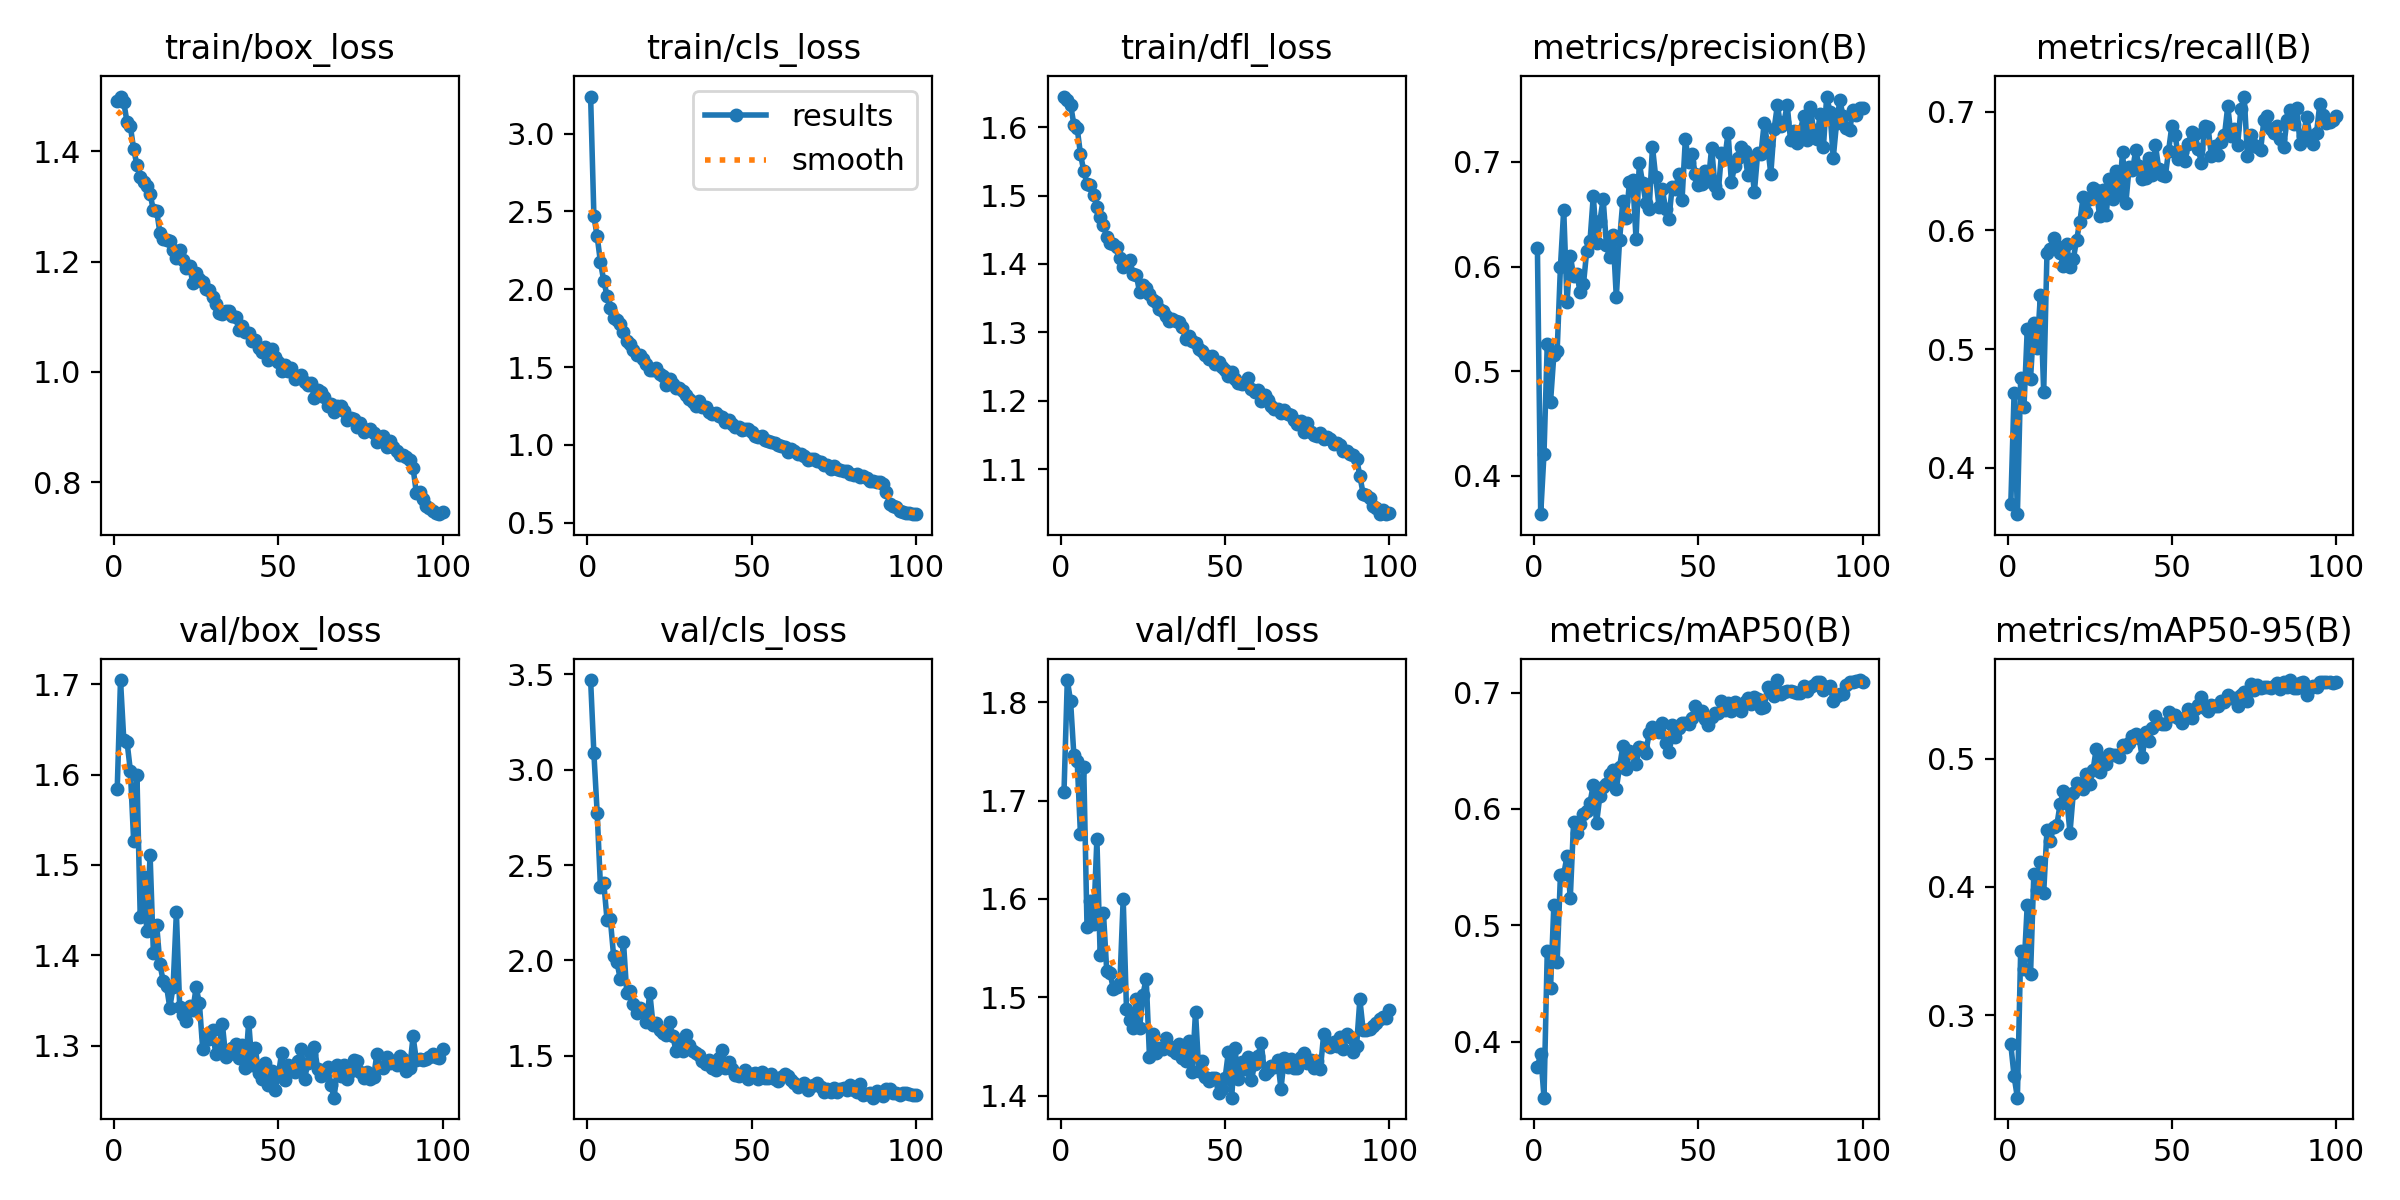

The file beside this chart, header and first rows:
epoch, time, train/box_loss, train/cls_loss, train/dfl_loss, metrics/precision(B), metrics/recall(B), metrics/mAP50(B), metrics/mAP50-95(B), val/box_loss, val/cls_loss, val/dfl_loss, lr/pg0, lr/pg1, lr/pg2
1, 64.82, 1.491, 3.238, 1.645, 0.6177, 0.3698, 0.3782, 0.277, 1.584, 3.47, 1.709, 0.0003314, 0.0003314, 0.0003314
2, 99.78, 1.499, 2.468, 1.639, 0.3635, 0.4635, 0.3895, 0.2522, 1.705, 3.085, 1.823, 0.0006582, 0.0006582, 0.0006582
3, 133.1, 1.488, 2.339, 1.633, 0.4211, 0.3611, 0.3518, 0.2356, 1.639, 2.772, 1.801, 0.0009783, 0.0009783, 0.0009783
4, 166.7, 1.452, 2.173, 1.604, 0.5264, 0.4755, 0.4783, 0.3497, 1.636, 2.386, 1.746, 0.0009703, 0.0009703, 0.0009703
5, 200.2, 1.445, 2.054, 1.599, 0.4711, 0.451, 0.4464, 0.3357, 1.604, 2.408, 1.741, 0.0009604, 0.0009604, 0.0009604
6, 233.6, 1.404, 1.958, 1.561, 0.5157, 0.5168, 0.5172, 0.3861, 1.527, 2.211, 1.666, 0.0009505, 0.0009505, 0.0009505
7, 267.1, 1.375, 1.883, 1.536, 0.5189, 0.4752, 0.4685, 0.3317, 1.599, 2.215, 1.734, 0.0009406, 0.0009406, 0.0009406
8, 300.5, 1.353, 1.814, 1.517, 0.5997, 0.522, 0.5432, 0.41, 1.443, 2.023, 1.571, 0.0009307, 0.0009307, 0.0009307
9, 333.8, 1.345, 1.8, 1.515, 0.6545, 0.5009, 0.5436, 0.3972, 1.487, 1.993, 1.598, 0.0009208, 0.0009208, 0.0009208
10, 367.2, 1.337, 1.777, 1.501, 0.5662, 0.5456, 0.5593, 0.4191, 1.427, 1.903, 1.575, 0.0009109, 0.0009109, 0.0009109
11, 400.5, 1.323, 1.728, 1.484, 0.6104, 0.4639, 0.5234, 0.3954, 1.511, 2.096, 1.661, 0.000901, 0.000901, 0.000901
12, 433.9, 1.293, 1.671, 1.468, 0.5914, 0.5811, 0.5884, 0.4445, 1.403, 1.827, 1.543, 0.0008911, 0.0008911, 0.0008911
13, 467.5, 1.292, 1.65, 1.457, 0.5933, 0.5846, 0.5792, 0.4356, 1.434, 1.838, 1.586, 0.0008812, 0.0008812, 0.0008812
14, 500.9, 1.252, 1.612, 1.439, 0.5757, 0.5934, 0.5872, 0.4467, 1.39, 1.769, 1.527, 0.0008713, 0.0008713, 0.0008713
15, 534.4, 1.24, 1.581, 1.43, 0.5831, 0.5868, 0.5955, 0.4481, 1.371, 1.727, 1.525, 0.0008614, 0.0008614, 0.0008614
16, 567.8, 1.238, 1.58, 1.43, 0.615, 0.581, 0.5982, 0.4647, 1.366, 1.753, 1.508, 0.0008515, 0.0008515, 0.0008515
17, 601.2, 1.237, 1.55, 1.425, 0.6247, 0.5696, 0.6054, 0.4745, 1.342, 1.741, 1.511, 0.0008416, 0.0008416, 0.0008416
18, 634.6, 1.221, 1.518, 1.409, 0.6678, 0.5889, 0.6208, 0.4692, 1.365, 1.676, 1.515, 0.0008317, 0.0008317, 0.0008317
19, 668, 1.206, 1.481, 1.395, 0.6223, 0.5688, 0.5879, 0.4423, 1.447, 1.832, 1.6, 0.0008218, 0.0008218, 0.0008218
20, 701.2, 1.22, 1.48, 1.402, 0.6433, 0.5758, 0.6112, 0.473, 1.343, 1.661, 1.488, 0.0008119, 0.0008119, 0.0008119
21, 734.7, 1.203, 1.492, 1.406, 0.6647, 0.5918, 0.6189, 0.4813, 1.334, 1.675, 1.477, 0.000802, 0.000802, 0.000802
22, 768, 1.188, 1.453, 1.385, 0.6203, 0.6074, 0.6218, 0.4777, 1.327, 1.635, 1.469, 0.0007921, 0.0007921, 0.0007921
23, 801.3, 1.192, 1.446, 1.384, 0.609, 0.6278, 0.6297, 0.4766, 1.343, 1.62, 1.498, 0.0007822, 0.0007822, 0.0007822
24, 834.7, 1.161, 1.384, 1.358, 0.6304, 0.6154, 0.6336, 0.4877, 1.339, 1.61, 1.469, 0.0007723, 0.0007723, 0.0007723
25, 868.1, 1.179, 1.425, 1.37, 0.5709, 0.6261, 0.6174, 0.4802, 1.365, 1.678, 1.503, 0.0007624, 0.0007624, 0.0007624
26, 901.4, 1.168, 1.393, 1.365, 0.6256, 0.6355, 0.6362, 0.4908, 1.347, 1.605, 1.519, 0.0007525, 0.0007525, 0.0007525
27, 935, 1.164, 1.367, 1.356, 0.6631, 0.6338, 0.6541, 0.5079, 1.297, 1.523, 1.439, 0.0007426, 0.0007426, 0.0007426
28, 968.4, 1.149, 1.363, 1.347, 0.6464, 0.6125, 0.6345, 0.4894, 1.31, 1.574, 1.463, 0.0007327, 0.0007327, 0.0007327
29, 1002, 1.148, 1.348, 1.344, 0.6805, 0.6339, 0.6496, 0.5002, 1.308, 1.526, 1.443, 0.0007228, 0.0007228, 0.0007228
30, 1035, 1.136, 1.322, 1.334, 0.6832, 0.6129, 0.648, 0.4956, 1.317, 1.608, 1.448, 0.0007129, 0.0007129, 0.0007129
31, 1068, 1.123, 1.294, 1.332, 0.6268, 0.643, 0.6384, 0.5038, 1.291, 1.555, 1.447, 0.000703, 0.000703, 0.000703
32, 1101, 1.107, 1.278, 1.325, 0.6988, 0.6266, 0.6532, 0.5028, 1.3, 1.525, 1.458, 0.0006931, 0.0006931, 0.0006931
33, 1135, 1.105, 1.25, 1.316, 0.68, 0.65, 0.6523, 0.5026, 1.324, 1.517, 1.451, 0.0006832, 0.0006832, 0.0006832
34, 1168, 1.11, 1.284, 1.32, 0.6609, 0.6304, 0.6484, 0.5011, 1.288, 1.504, 1.446, 0.0006733, 0.0006733, 0.0006733
35, 1202, 1.11, 1.243, 1.317, 0.655, 0.6664, 0.6655, 0.5108, 1.291, 1.475, 1.443, 0.0006634, 0.0006634, 0.0006634
36, 1235, 1.101, 1.243, 1.315, 0.7144, 0.623, 0.6705, 0.5094, 1.297, 1.46, 1.453, 0.0006535, 0.0006535, 0.0006535
37, 1268, 1.1, 1.215, 1.308, 0.6852, 0.6535, 0.6669, 0.512, 1.301, 1.479, 1.439, 0.0006436, 0.0006436, 0.0006436
38, 1302, 1.077, 1.197, 1.291, 0.6571, 0.6506, 0.6661, 0.5175, 1.287, 1.436, 1.435, 0.0006337, 0.0006337, 0.0006337
39, 1335, 1.083, 1.203, 1.295, 0.6738, 0.6673, 0.6742, 0.5195, 1.301, 1.424, 1.455, 0.0006238, 0.0006238, 0.0006238
40, 1368, 1.072, 1.188, 1.287, 0.6553, 0.6545, 0.6564, 0.5161, 1.275, 1.488, 1.424, 0.0006139, 0.0006139, 0.0006139
41, 1402, 1.071, 1.179, 1.284, 0.6455, 0.6431, 0.6488, 0.5011, 1.327, 1.533, 1.485, 0.000604, 0.000604, 0.000604
42, 1435, 1.056, 1.146, 1.276, 0.6764, 0.6441, 0.672, 0.5208, 1.279, 1.435, 1.425, 0.0005941, 0.0005941, 0.0005941
43, 1469, 1.057, 1.159, 1.272, 0.6739, 0.6613, 0.6613, 0.5137, 1.298, 1.466, 1.435, 0.0005842, 0.0005842, 0.0005842
44, 1502, 1.043, 1.135, 1.266, 0.6888, 0.647, 0.6698, 0.524, 1.27, 1.43, 1.419, 0.0005743, 0.0005743, 0.0005743
45, 1535, 1.036, 1.117, 1.261, 0.6638, 0.6721, 0.6736, 0.5331, 1.263, 1.4, 1.414, 0.0005644, 0.0005644, 0.0005644
46, 1568, 1.045, 1.115, 1.265, 0.7217, 0.6517, 0.6738, 0.5279, 1.28, 1.394, 1.418, 0.0005545, 0.0005545, 0.0005545
47, 1602, 1.021, 1.096, 1.254, 0.7003, 0.6463, 0.6727, 0.5269, 1.256, 1.405, 1.418, 0.0005446, 0.0005446, 0.0005446
48, 1635, 1.041, 1.105, 1.257, 0.7074, 0.6456, 0.6782, 0.5269, 1.272, 1.424, 1.403, 0.0005347, 0.0005347, 0.0005347
49, 1669, 1.027, 1.101, 1.249, 0.6889, 0.6671, 0.6884, 0.5366, 1.251, 1.379, 1.406, 0.0005248, 0.0005248, 0.0005248
50, 1702, 1.018, 1.083, 1.245, 0.678, 0.6883, 0.6827, 0.5329, 1.267, 1.405, 1.418, 0.0005149, 0.0005149, 0.0005149
51, 1735, 1.002, 1.06, 1.237, 0.679, 0.6806, 0.6844, 0.5338, 1.292, 1.412, 1.444, 0.000505, 0.000505, 0.000505
52, 1769, 1.013, 1.053, 1.242, 0.6913, 0.6604, 0.6773, 0.5316, 1.262, 1.378, 1.398, 0.0004951, 0.0004951, 0.0004951
53, 1802, 1.002, 1.057, 1.232, 0.6814, 0.6659, 0.6718, 0.5276, 1.278, 1.417, 1.448, 0.0004852, 0.0004852, 0.0004852
54, 1835, 1.007, 1.032, 1.226, 0.7137, 0.6586, 0.6789, 0.5315, 1.272, 1.383, 1.416, 0.0004753, 0.0004753, 0.0004753
55, 1868, 0.9862, 1.026, 1.225, 0.6773, 0.6731, 0.6826, 0.5386, 1.271, 1.381, 1.434, 0.0004654, 0.0004654, 0.0004654
56, 1902, 0.9908, 1.016, 1.225, 0.6708, 0.6827, 0.6823, 0.5316, 1.283, 1.405, 1.427, 0.0004555, 0.0004555, 0.0004555
57, 1935, 0.9938, 1.014, 1.234, 0.7082, 0.6811, 0.6926, 0.5386, 1.297, 1.379, 1.439, 0.0004456, 0.0004456, 0.0004456
58, 1968, 0.9815, 1.002, 1.218, 0.7033, 0.6685, 0.6846, 0.5415, 1.264, 1.366, 1.416, 0.0004357, 0.0004357, 0.0004357
59, 2002, 0.9754, 0.9937, 1.213, 0.728, 0.6569, 0.691, 0.5477, 1.28, 1.389, 1.432, 0.0004258, 0.0004258, 0.0004258
60, 2035, 0.979, 0.9884, 1.216, 0.681, 0.688, 0.6845, 0.5395, 1.291, 1.404, 1.44, 0.0004159, 0.0004159, 0.0004159
... 40 more rows
